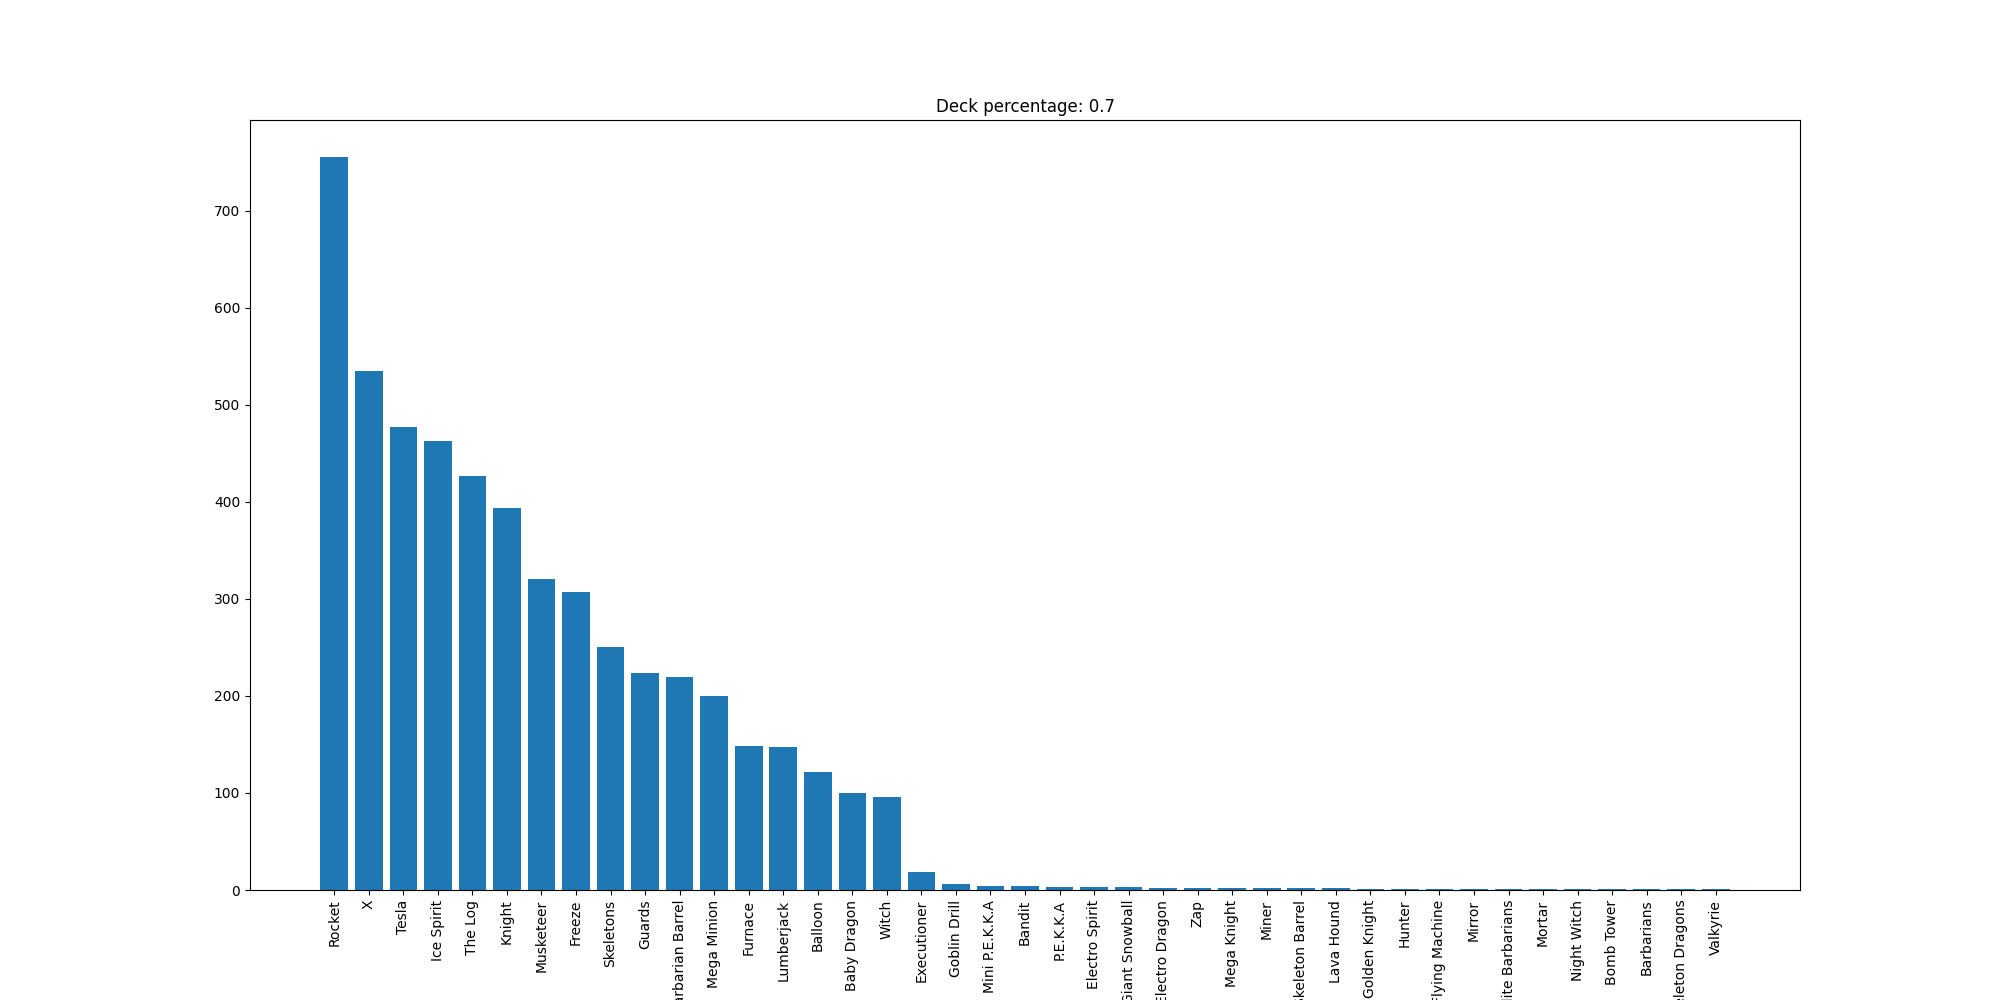

The table this chart was drawn from, first rows:
Rocket, 756
X, 535
Tesla, 477
Ice Spirit, 463
The Log, 427
Knight, 394
Musketeer, 321
Freeze, 307
Skeletons, 250
Guards, 224
Barbarian Barrel, 220
Mega Minion, 200
Furnace, 148
Lumberjack, 147
Balloon, 122
Baby Dragon, 100
Witch, 96
Executioner, 19
Goblin Drill, 6
Mini P.E.K.K.A, 4
Bandit, 4
P.E.K.K.A, 3
Electro Spirit, 3
Giant Snowball, 3
Electro Dragon, 2
Zap, 2
Mega Knight, 2
Miner, 2
Skeleton Barrel, 2
Lava Hound, 2
Golden Knight, 1
Hunter, 1
Flying Machine, 1
Mirror, 1
Elite Barbarians, 1
Mortar, 1
Night Witch, 1
Bomb Tower, 1
Barbarians, 1
Skeleton Dragons, 1
Valkyrie, 1
